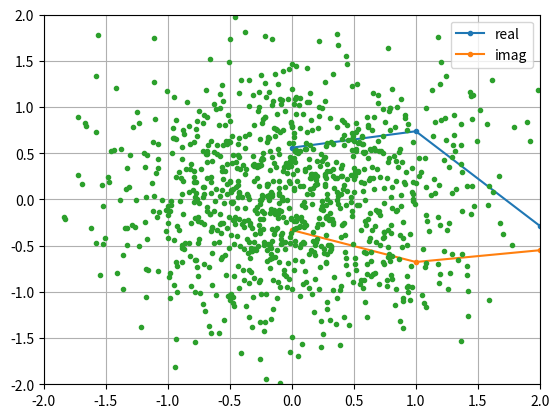

The matplotlib source for this figure:
import numpy as np
import matplotlib.pyplot as plt

N = 1024
n = (np.random.randn(N) + 1j * np.random.randn(N)) / np.sqrt(2)
plt.plot(np.real(n), ".-")
plt.plot(np.imag(n), ".-")
plt.legend(["real", "imag"])
plt.show()

plt.plot(np.real(n), np.imag(n), ".")
plt.grid(True, which="both")
plt.axis([-2, 2, -2, 2])
plt.show()
